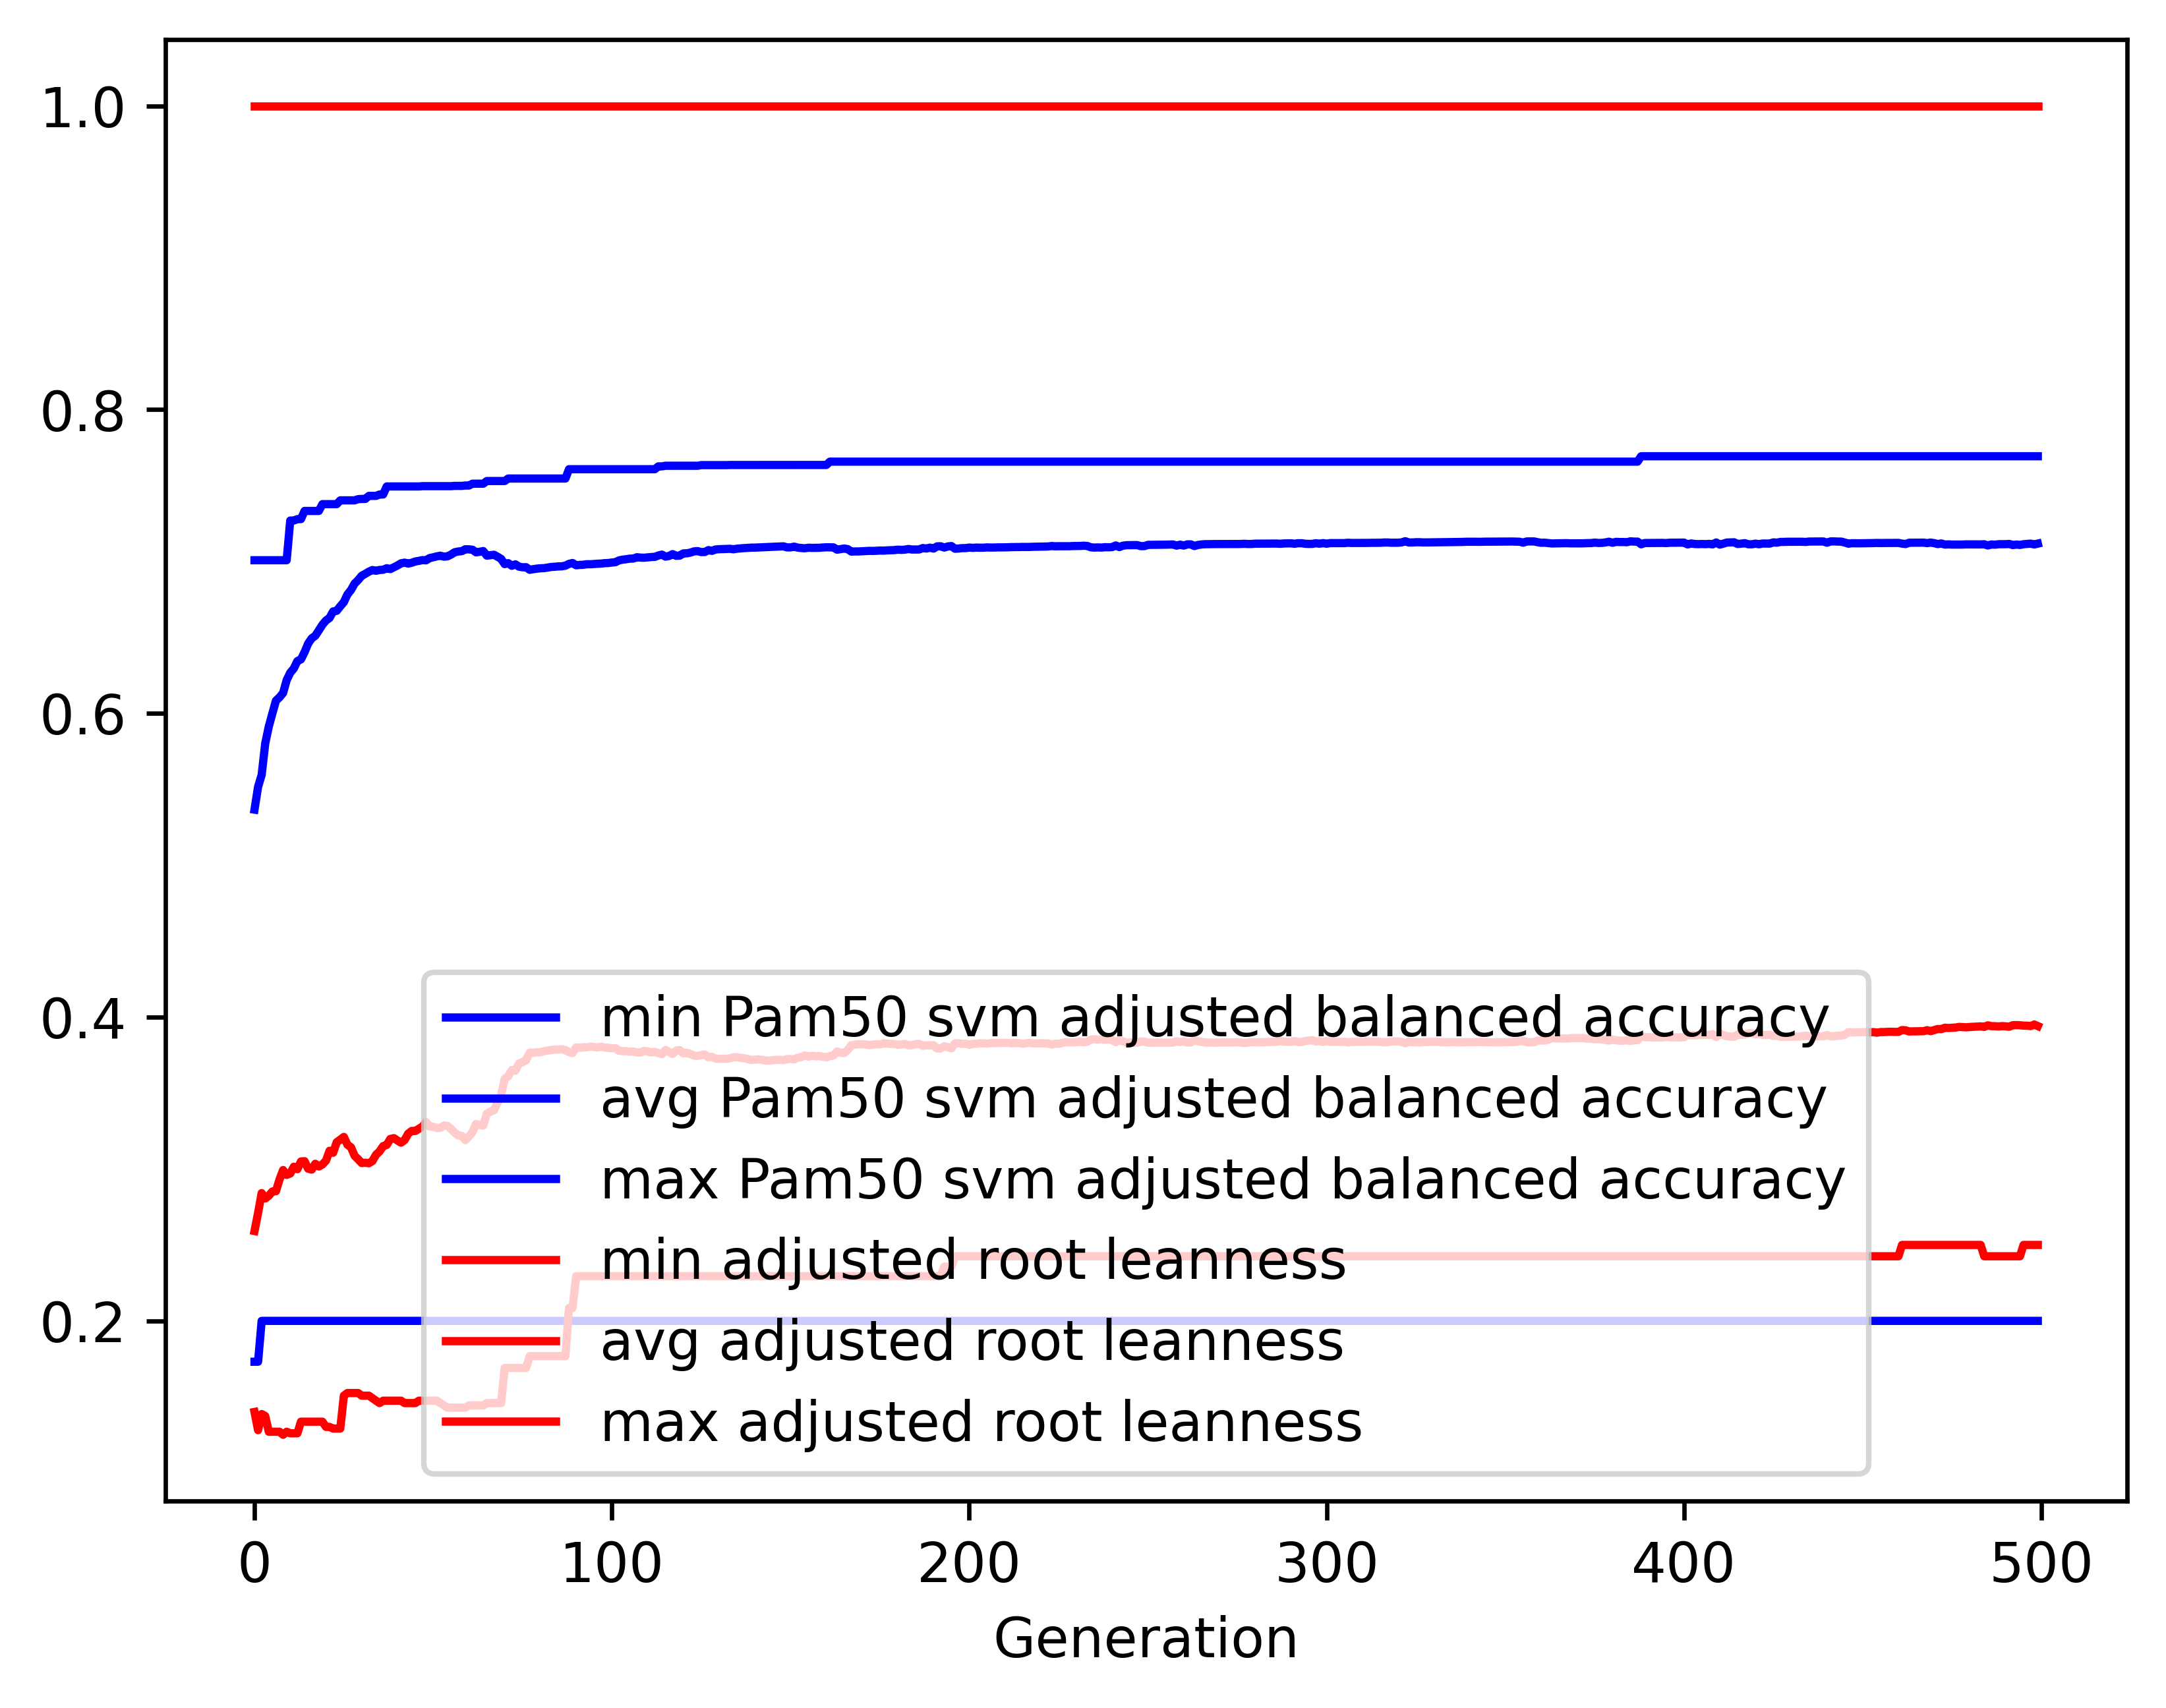

The data file committed next to this chart (first rows):
gen, evals, gen_feats, explored, Pam50 svm adjusted balanced accuracy_min, Pam50 svm adjusted balanced accuracy_avg, Pam50 svm adjusted balanced accuracy_max, Pam50 svm adjusted balanced accuracy_std, adjusted root leanness_min, adjusted root leanness_avg, adjusted root leanness_max, adjusted root leanness_std
0, 500, 1098, 1098, 0.1731, 0.5366, 0.7008, 0.1187, 0.14, 0.2592, 1.0, 0.1583
1, 509, 1276, 1337, 0.1731, 0.5516, 0.7008, 0.1185, 0.128, 0.2711, 1.0, 0.1338
2, 500, 1313, 1565, 0.2, 0.5595, 0.7008, 0.1158, 0.1387, 0.2841, 1.0, 0.1399
3, 500, 1351, 1803, 0.2, 0.5802, 0.7008, 0.1069, 0.1374, 0.2806, 1.0, 0.1401
4, 500, 1354, 2051, 0.2, 0.5913, 0.7008, 0.09928, 0.127, 0.2824, 1.0, 0.1394
5, 500, 1395, 2302, 0.2, 0.5999, 0.7008, 0.09524, 0.127, 0.2852, 1.0, 0.1394
6, 500, 1378, 2539, 0.2, 0.6084, 0.7008, 0.09145, 0.127, 0.2854, 1.0, 0.1398
7, 500, 1382, 2725, 0.2, 0.6106, 0.7008, 0.09001, 0.127, 0.2931, 1.0, 0.1402
8, 500, 1421, 2943, 0.2, 0.6134, 0.7008, 0.08871, 0.125, 0.2993, 1.0, 0.1407
9, 500, 1417, 3146, 0.2, 0.6219, 0.7008, 0.08568, 0.127, 0.2961, 1.0, 0.1415
10, 500, 1398, 3350, 0.2, 0.6267, 0.7269, 0.08408, 0.126, 0.297, 1.0, 0.142
11, 500, 1419, 3552, 0.2, 0.6296, 0.7269, 0.08203, 0.126, 0.3015, 1.0, 0.1422
12, 500, 1386, 3736, 0.2, 0.6344, 0.7279, 0.07998, 0.126, 0.2999, 1.0, 0.142
13, 500, 1409, 3933, 0.2, 0.6355, 0.7279, 0.08257, 0.1336, 0.305, 1.0, 0.1437
14, 500, 1395, 4088, 0.2, 0.6403, 0.7333, 0.0795, 0.1336, 0.3051, 1.0, 0.1448
15, 500, 1423, 4280, 0.2, 0.6459, 0.7333, 0.0769, 0.1336, 0.3002, 1.0, 0.1441
16, 500, 1450, 4466, 0.2, 0.6494, 0.7333, 0.07556, 0.1336, 0.2996, 1.0, 0.1446
17, 500, 1429, 4646, 0.2, 0.6511, 0.7333, 0.0768, 0.1336, 0.3034, 1.0, 0.1465
18, 500, 1496, 4870, 0.2, 0.6546, 0.7333, 0.07585, 0.1336, 0.3017, 1.0, 0.1464
19, 500, 1460, 5034, 0.2, 0.6584, 0.7377, 0.07434, 0.1336, 0.303, 1.0, 0.1452
20, 500, 1445, 5196, 0.2, 0.6611, 0.7377, 0.07371, 0.1302, 0.3055, 1.0, 0.1441
21, 500, 1457, 5371, 0.2, 0.6628, 0.7377, 0.07523, 0.1302, 0.312, 1.0, 0.1432
22, 500, 1451, 5557, 0.2, 0.6671, 0.7377, 0.0742, 0.1291, 0.3107, 1.0, 0.1416
23, 500, 1417, 5720, 0.2, 0.6675, 0.7377, 0.07755, 0.1291, 0.3176, 1.0, 0.1431
24, 500, 1434, 5886, 0.2, 0.6705, 0.7402, 0.07732, 0.1291, 0.3193, 1.0, 0.1423
25, 500, 1410, 6039, 0.2, 0.6732, 0.7402, 0.07723, 0.1508, 0.3211, 1.0, 0.1413
26, 500, 1389, 6184, 0.2, 0.6783, 0.7402, 0.0754, 0.1525, 0.316, 1.0, 0.1401
27, 500, 1407, 6347, 0.2, 0.6812, 0.7402, 0.07618, 0.1525, 0.3142, 1.0, 0.1406
28, 500, 1388, 6508, 0.2, 0.6854, 0.7402, 0.07272, 0.1525, 0.3087, 1.0, 0.137
29, 500, 1403, 6650, 0.2, 0.6878, 0.741, 0.07333, 0.1525, 0.3064, 1.0, 0.1379
30, 500, 1355, 6805, 0.2, 0.6906, 0.7412, 0.07228, 0.1508, 0.3039, 1.0, 0.1373
31, 500, 1337, 6971, 0.2, 0.6919, 0.7412, 0.07419, 0.1508, 0.3041, 1.0, 0.1387
32, 500, 1366, 7123, 0.2, 0.6933, 0.7432, 0.07445, 0.1508, 0.3038, 1.0, 0.1386
33, 500, 1364, 7276, 0.2, 0.6943, 0.7432, 0.07489, 0.1491, 0.3052, 1.0, 0.1392
34, 500, 1372, 7435, 0.2, 0.6939, 0.7432, 0.07674, 0.1474, 0.3094, 1.0, 0.1394
35, 500, 1359, 7583, 0.2, 0.6944, 0.7441, 0.07655, 0.1459, 0.3116, 1.0, 0.1391
36, 500, 1374, 7736, 0.2, 0.6945, 0.7441, 0.07625, 0.1474, 0.3151, 1.0, 0.1378
37, 500, 1352, 7877, 0.2, 0.6956, 0.7494, 0.07653, 0.1474, 0.3159, 1.0, 0.1375
38, 500, 1354, 8012, 0.2, 0.695, 0.7494, 0.07867, 0.1474, 0.3198, 1.0, 0.1391
39, 500, 1381, 8150, 0.2, 0.6962, 0.7494, 0.07873, 0.1474, 0.3203, 1.0, 0.1391
40, 500, 1360, 8286, 0.2, 0.6974, 0.7494, 0.07906, 0.1474, 0.3188, 1.0, 0.1399
41, 500, 1300, 8418, 0.2, 0.6988, 0.7494, 0.07917, 0.1474, 0.3173, 1.0, 0.1408
42, 500, 1355, 8560, 0.2, 0.6992, 0.7494, 0.07927, 0.1459, 0.3191, 1.0, 0.1401
43, 500, 1363, 8675, 0.2, 0.6986, 0.7494, 0.08121, 0.1459, 0.3232, 1.0, 0.141
44, 500, 1372, 8805, 0.2, 0.6992, 0.7494, 0.08079, 0.1459, 0.3251, 1.0, 0.1402
45, 500, 1371, 8935, 0.2, 0.7, 0.7494, 0.08082, 0.1459, 0.325, 1.0, 0.1403
46, 500, 1375, 9064, 0.2, 0.7004, 0.7494, 0.08083, 0.1474, 0.3265, 1.0, 0.1394
47, 500, 1348, 9179, 0.2, 0.7009, 0.7496, 0.08092, 0.1474, 0.328, 1.0, 0.1388
48, 500, 1355, 9300, 0.2, 0.7008, 0.7496, 0.08125, 0.1474, 0.3309, 1.0, 0.1384
49, 500, 1395, 9432, 0.2, 0.7022, 0.7496, 0.08106, 0.1474, 0.328, 1.0, 0.1383
50, 500, 1340, 9549, 0.2, 0.7027, 0.7496, 0.08121, 0.1474, 0.3278, 1.0, 0.1387
51, 500, 1407, 9676, 0.2, 0.7033, 0.7496, 0.081, 0.1474, 0.327, 1.0, 0.1393
52, 500, 1384, 9769, 0.2, 0.7038, 0.7496, 0.08111, 0.1459, 0.3271, 1.0, 0.1393
53, 500, 1404, 9900, 0.2, 0.7032, 0.7496, 0.08305, 0.1443, 0.3286, 1.0, 0.1412
54, 500, 1322, 10036, 0.2, 0.7034, 0.7496, 0.08314, 0.1429, 0.3283, 1.0, 0.1421
55, 500, 1395, 10158, 0.2, 0.7045, 0.7496, 0.08293, 0.1429, 0.3264, 1.0, 0.1421
56, 500, 1390, 10241, 0.2, 0.7061, 0.7498, 0.08156, 0.1429, 0.324, 1.0, 0.1411
57, 500, 1389, 10340, 0.2, 0.7066, 0.7498, 0.08165, 0.1429, 0.322, 1.0, 0.1423
58, 500, 1372, 10445, 0.2, 0.7068, 0.7498, 0.0817, 0.1429, 0.3218, 1.0, 0.1422
59, 500, 1358, 10528, 0.2, 0.708, 0.75, 0.08161, 0.1429, 0.319, 1.0, 0.142
... 440 more rows
